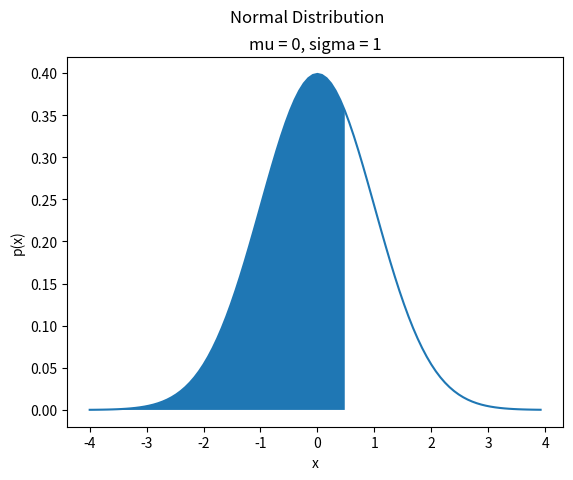

Recreate this plot in Python.
##################################################################################
###                           IMPORT LIBRARIES                                 ###
##################################################################################

import matplotlib

## NOTE: How-To: Run This Script On Your Computer
#
# To render the website, I have to use a "headless" backend to generate the images. 
# If you want to run this script on your computer, comment out the following line 
# with the "#" you see appended to each line of this comment:

matplotlib.use('agg')

import matplotlib.pyplot as plt
import math

##################################################################################
###                                FUNCTIONS                                   ###
##################################################################################

def standardize(x, mu = 0, sigma = 1):
    return (x - mu) / sigma

def normal_density(x, mu = 0, sigma = 1):
    z = standardize(x, mu, sigma)
    exponent = - 0.5 * (z ** 2)
    constant = 1 / (sigma * math.sqrt(2 * math.pi))
    density = constant * math.exp(exponent)
    return density

##################################################################################
###                                SCRIPT                                      ###
##################################################################################

# Create New Figures and Axes
(fig, axs) = plt.subplots()

# NOTE: 
#   n is the number of points in the graph
#   mu is the mean of the normal distribution
#   sigma is the standard deviation of the normal distribution
n = 100
mu = 0
sigma = 1

# NOTE: By the empirical rule, 99% of the data is within 3 standard deviations of the mean
#   so go out four standard deviations on either side of the mean to get the interval,
#
#   [ mu - 4 * sigma, mu + 4 * sigma ]
#
#   The length of this interval is,
#
#   d = (mu + 4 * sigma) - (mu - 4 * sigma) = 8 * sigma
graph_interval = 8 * sigma
graph_step = graph_interval / n
graph_start = mu - 4 * sigma

# Label the graph appropriately
plt.suptitle("Normal Distribution")
plt.title(f"mu = {mu}, sigma = {sigma}")
axs.set_xlabel("x")
axs.set_ylabel("p(x)")

# Generate normal data
x_data = [ graph_start + i * graph_step for i in range(n) ]
x_fill = [ x for x in x_data if x <= 0.5 ]
y_data = [ normal_density(x, mu, sigma) for x in x_data ]
y_fill = [ normal_density(x, mu, sigma) for x in x_fill ]

# Generate and output
plt.plot(x_data, y_data)
plt.fill_between(x_fill, 0, y_fill)
plt.show()
